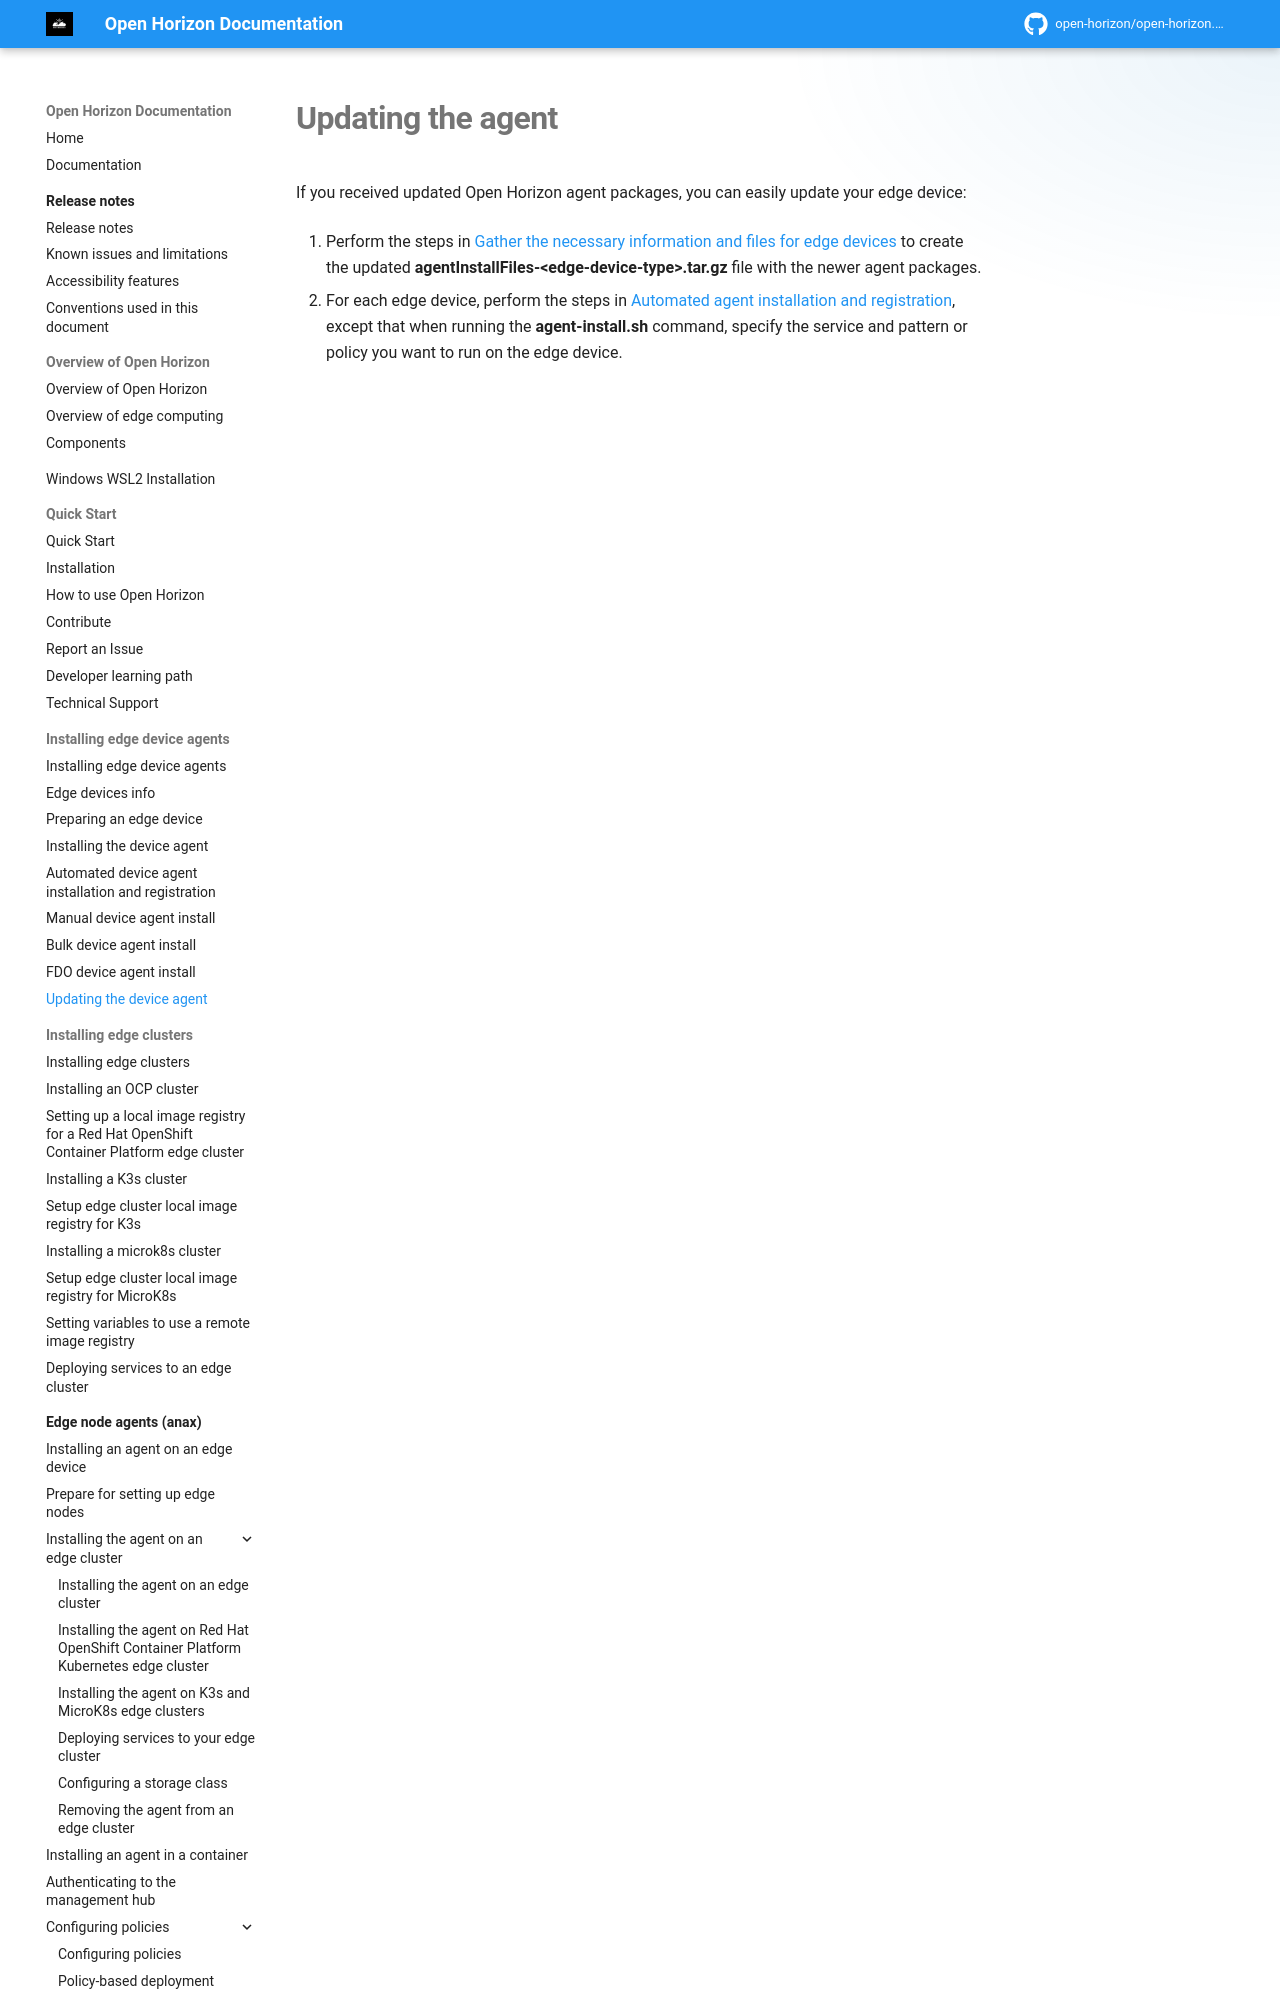

repository: open-horizon/open-horizon.github.io · page: docs/installing/updating_the_agent/index.html · generator: mkdocs

---
copyright: Contributors to the Open Horizon project
years: 2020 - 2026
title: Updating the device agent
description: Documentation for Updating the agent
lastupdated: 2026-08-20
nav_order: 7
parent: Installing edge device agents
---
